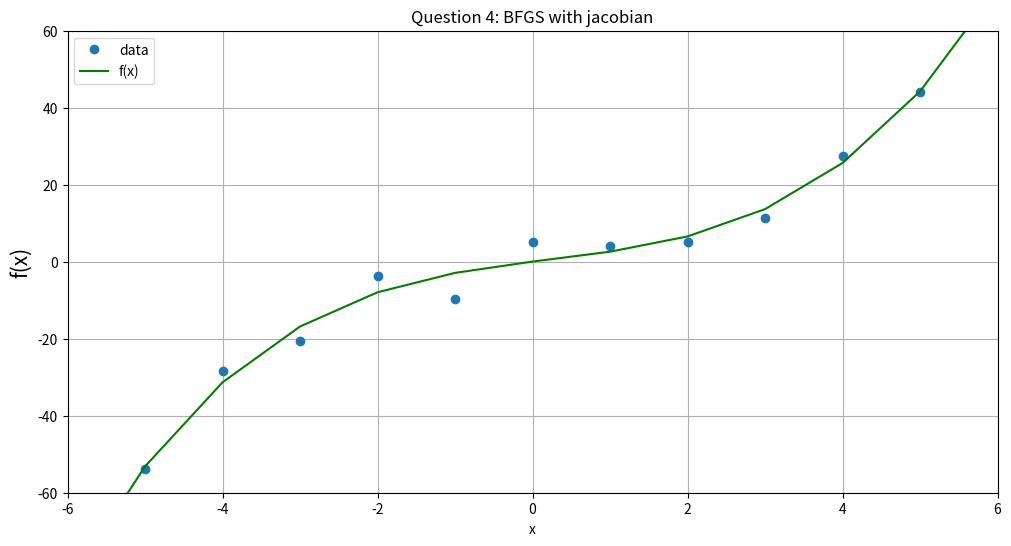

The matplotlib source for this figure:
#autor: Rodolfo Quispe
import numpy as np
import matplotlib.pyplot as plt
from scipy.optimize import minimize

#define the original function
def f(x, w):
  return w[0]*(x**3) + w[1]*(x**2) + w[2]*(x) + w[3]
 
#objetive fuction
def cost(w, x, y):
  return ((f(x, w) - y)**2).sum()

#return the jacobian (gradient)
def jacobian(w, x, y):
  fact = np.vstack( (x*x*x, x*x, x , np.ones(len(x))) )
  return (2 * (f(x, w) - y) * fact).sum(axis = 1)

def plot_results(x, y, w):  
  fig = plt.figure(figsize=(12, 6))
  fig.add_subplot(111)
  
  # Plot the target t versus the input x
  plt.plot(x, y, 'o', label='data')
  # Plot the initial line
  x = list(range(-10, 10))
  plt.plot(x, [f(i,w) for i in x],'g-',label='f(x)')

  #set extra plot parameters
  plt.title('Question 4: BFGS with jacobian')
  plt.xlim(-6,6)
  plt.ylim(-60,60)
  plt.xlabel('x')
  plt.ylabel('f(x)', fontsize=15)
  plt.legend(loc=2)
  plt.grid()

  plt.show()
  fig.savefig("t01_4.png")

if __name__ == "__main__":

  x_train = np.array([-5, -4, -3, -2, -1, 0, 1, 2, 3, 4, 5])
  y_train = np.array([-53.9, -28.5, -20.7, -3.6, -9.8, 5.0, 
                        4.2, 5.1, 11.4, 27.4, 44.0])

  # initial guess
  w = np.array([0, 0, 0 , 0])

  # minimize fuction
  res = minimize(cost, w, args=(x_train, y_train, ), 
        method='BFGS', jac = jacobian, options={'disp': True})

  # show results
  print (res)
  plot_results(x_train, y_train, res.x)



